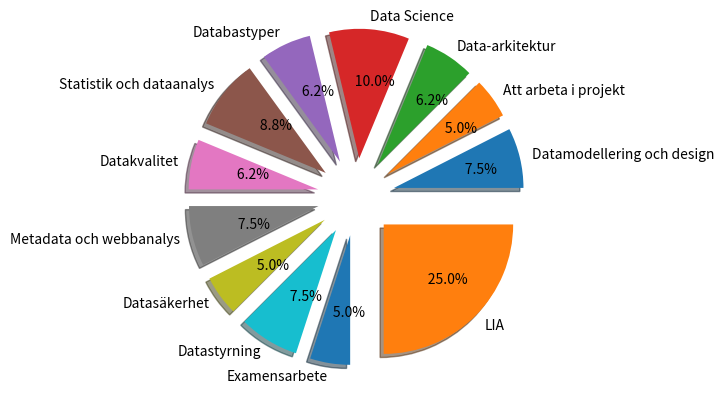

Write Python code to recreate this figure.

"""

import matplotlib.pyplot as plt
import numpy as np
import math

x_vals = np.linspace(0, 20, 20)
print(x_vals)
y_vals = [math.sqrt(i) for i in x_vals]
plt.plot(x_vals, y_vals)

plt.title("Square root of x")
[redacted]
plt.xlabel("för varje dag som går")
plt.grid(True)


plt.show()




import matplotlib.pyplot as plt


kurs = [
    "Datamodellering och design",
    "Att arbeta i projekt",
    "Data-arkitektur",
    "Data Science",
    "Databastyper",
    "Statistik och dataanalys",
    "Datakvalitet",
    "Metadata och webbanalys",
    "Datasäkerhet",
    "Datastyrning",
    "Examensarbete",
    "LIA"
]

längd = [30, 20, 25, 40, 25, 35, 25, 30, 20, 30, 20, 100]


plt.figure(figsize=(12, 8))
plt.barh(kurs, längd, color="skyblue")  

plt.xlabel("Vikt", fontsize=12)
plt.ylabel("Kurser", fontsize=12)
plt.title("Fördelning av kurser och LIA", fontsize=16)
plt.grid(axis="x", linestyle="dashdot", alpha=0.9)


plt.tight_layout()


plt.show()

"""


import matplotlib.pyplot as plt

labels = "Datamodellering och design", "Att arbeta i projekt", "Data-arkitektur", "Data Science", "Databastyper", "Statistik och dataanalys", "Datakvalitet", "Metadata och webbanalys", "Datasäkerhet", "Datastyrning", "Examensarbete", "LIA"

values = [   30,   20,   25,   40,   25,   35,   25,   30,   20,  30,   20,  100]

explode = (0.3, 0.3, 0.3, 0.3, 0.3, 0.3, 0.3, 0.3, 0.3, 0.3, 0.3, 0.3) 

plt.pie(values, explode=explode, labels=labels, autopct='%10.1f%%', shadow=True)

plt.axis("equal")

plt.show()



